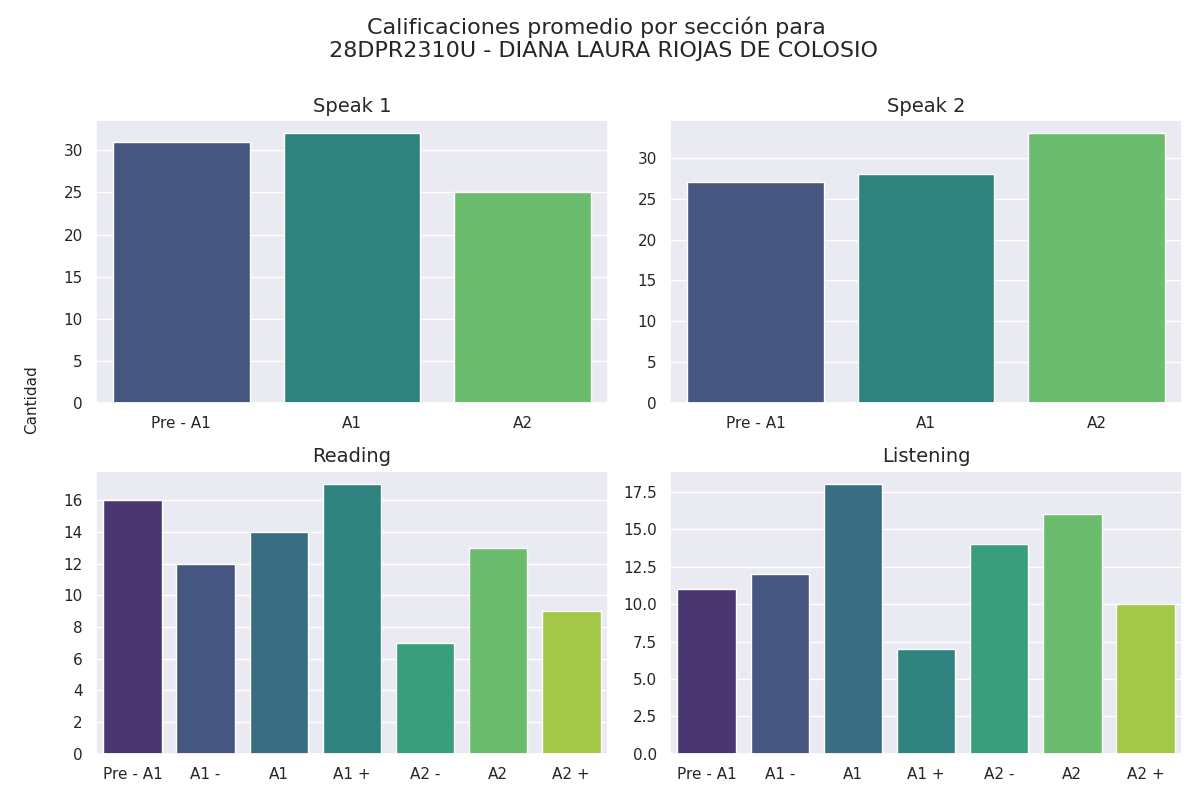

The table this chart was drawn from, first rows:
seccion, calificacion, cantidad
speak 1, Pre - A1, 31
speak 1, A1, 32
speak 1, A2, 25
speak 2, Pre - A1, 27
speak 2, A1, 28
speak 2, A2, 33
reading, Pre - A1, 16
reading, A1 -, 12
reading, A1, 14
reading, A1 +, 17
reading, A2 -, 7
reading, A2, 13
reading, A2 +, 9
listening, Pre - A1, 11
listening, A1 -, 12
listening, A1, 18
listening, A1 +, 7
listening, A2 -, 14
listening, A2, 16
listening, A2 +, 10
